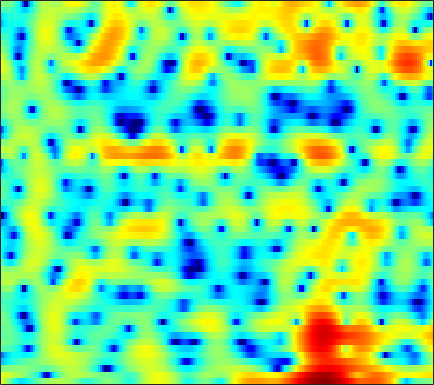

Data behind this chart, as committed beside it:
4.1276, 3.2127, 1.9168, 0.53424, -0.55717, -2.0746, -3.6184, -4.6986, -5.8342, -6.3717, -6.2793, -5.9075, -5.16, -4.2416, -3.5299, -2.6134, -1.7748, -1.2132, -0.55347, 0.0055171, 0.46607, 0.76569, 1.1035, 1.391
4.045, 3.847, 3.553, 3.226, 2.966, 2.607, 2.24, 1.957, 1.565, 1.144, 0.6892, 0.3167, -0.2424, -0.8988, -1.484, -2.434, -3.661, -4.845, -6.96, -10.05, -15.05, -19.85, -15.4, -9.84
-0.3235, -0.2247, -0.1053, 0.001466, 0.06919, 0.1454, 0.2138, 0.2537, 0.2846, 0.2882, 0.2534, 0.2004, 0.09019, -0.06825, -0.2165, -0.4471, -0.7058, -0.9065, -1.155, -1.347, -1.43, -1.4, -1.217, -0.8773
-7.98, -7.437, -6.501, -5.538, -4.875, -4.108, -3.478, -3.083, -2.643, -2.271, -1.937, -1.706, -1.41, -1.111, -0.8842, -0.568, -0.2448, -4.157e-05, 0.3298, 0.6625, 0.9957, 1.242, 1.562, 1.872
-11.71, -10.1, -8.141, -6.661, -5.859, -5.141, -4.784, -4.727, -4.854, -5.157, -5.511, -5.709, -5.723, -5.28, -4.657, -3.566, -2.365, -1.478, -0.384, 0.5893, 1.43, 1.97, 2.576, 3.059
-1.906, -1.98, -2.059, -2.182, -2.338, -2.669, -3.191, -3.761, -4.834, -6.439, -8.806, -11.34, -15.74, -15.48, -11.69, -7.501, -4.489, -2.742, -0.8941, 0.5508, 1.684, 2.36, 3.059, 3.535
-0.5479, -0.5954, -0.7054, -0.8861, -1.082, -1.413, -1.825, -2.175, -2.695, -3.242, -3.716, -3.981, -4.108, -3.904, -3.53, -2.774, -1.847, -1.095, -0.1013, 0.8235, 1.626, 2.124, 2.631, 2.943
-1.629, -1.3, -1.033, -0.9542, -1.026, -1.302, -1.762, -2.206, -2.883, -3.595, -4.267, -4.677, -4.977, -4.886, -4.506, -3.644, -2.542, -1.648, -0.4646, 0.6257, 1.568, 2.145, 2.731, 3.093
-1.707, -1.193, -0.8729, -0.8736, -1.061, -1.575, -2.384, -3.187, -4.528, -6.265, -8.601, -11, -16.12, -24.27, -17.5, -10.55, -6.347, -4.029, -1.611, 0.2549, 1.683, 2.511, 3.331, 3.842
-0.5153, -0.4493, -0.6361, -1.128, -1.698, -2.692, -3.955, -5.088, -6.774, -8.516, -9.956, -10.59, -10.71, -9.96, -8.852, -6.82, -4.581, -2.943, -0.9715, 0.7005, 2.038, 2.832, 3.622, 4.101
-0.4476, -0.6269, -1.044, -1.768, -2.527, -3.849, -5.637, -7.392, -10.59, -15.62, -25.67, -22.21, -14.2, -9.886, -7.596, -5.117, -3.058, -1.71, -0.1417, 1.174, 2.245, 2.893, 3.549, 3.957
-1.746, -1.838, -2.072, -2.475, -2.905, -3.645, -4.51, -5.186, -6.054, -6.778, -7.125, -6.978, -6.33, -5.323, -4.436, -3.195, -1.982, -1.117, -0.05472, 0.8843, 1.696, 2.215, 2.761, 3.143
-2.788, -2.656, -2.631, -2.75, -2.917, -3.256, -3.667, -3.989, -4.371, -4.62, -4.678, -4.57, -4.226, -3.679, -3.163, -2.376, -1.556, -0.944, -0.1683, 0.5437, 1.172, 1.584, 2.057, 2.444
-2.471, -2.087, -1.868, -1.92, -2.121, -2.59, -3.301, -3.976, -4.958, -5.837, -6.338, -6.31, -5.696, -4.623, -3.72, -2.552, -1.516, -0.8411, -0.09645, 0.5042, 0.9781, 1.262, 1.599, 1.92
-0.1998, 0.3241, 0.7132, 0.7077, 0.44, -0.2675, -1.458, -2.764, -5.332, -9.641, -19.71, -22.97, -10.57, -5.826, -3.623, -1.643, -0.3674, 0.2521, 0.7213, 0.8534, 0.7209, 0.5089, 0.187, -0.009963
1.636, 2.086, 2.462, 2.581, 2.491, 2.135, 1.542, 0.959, 0.03335, -0.8777, -1.447, -1.522, -1.106, -0.3563, 0.2089, 0.7931, 1.079, 1.042, 0.6304, -0.2675, -1.726, -3.274, -6.226, -10.65
1.269, 1.524, 1.727, 1.833, 1.875, 1.859, 1.796, 1.736, 1.673, 1.632, 1.619, 1.64, 1.713, 1.763, 1.744, 1.591, 1.232, 0.7783, -0.1107, -1.378, -3.088, -4.659, -7.046, -9.404
0.4622, 0.3588, 0.1902, 0.03963, 0.01599, 0.1405, 0.4314, 0.7344, 1.226, 1.721, 2.167, 2.466, 2.762, 2.917, 2.93, 2.789, 2.422, 1.991, 1.181, 0.08996, -1.331, -2.612, -4.647, -7.239
-1.866, -2.792, -4.221, -5.677, -6.45, -6.276, -4.83, -3.427, -1.638, -0.1027, 1.158, 1.922, 2.697, 3.23, 3.481, 3.616, 3.524, 3.312, 2.83, 2.126, 1.216, 0.3864, -0.8978, -2.304
-4.489, -5.913, -8.473, -12.36, -16.35, -16.3, -10.82, -7.718, -4.681, -2.453, -0.7233, 0.3082, 1.401, 2.231, 2.681, 3.079, 3.265, 3.271, 3.116, 2.787, 2.322, 1.891, 1.258, 0.6124
-4.553, -5.251, -6.231, -6.97, -7.274, -7.143, -6.381, -5.522, -4.187, -2.747, -1.379, -0.4516, 0.6448, 1.556, 2.099, 2.641, 2.981, 3.104, 3.111, 2.95, 2.636, 2.323, 1.821, 1.234
-4.309, -4.848, -5.646, -6.344, -6.743, -6.968, -6.644, -5.988, -4.731, -3.2, -1.656, -0.572, 0.7282, 1.779, 2.416, 3.056, 3.456, 3.608, 3.623, 3.445, 3.078, 2.7, 2.049, 1.238
-4.724, -5.412, -6.64, -8.506, -10.42, -14.02, -16.43, -13.46, -8.48, -4.772, -2.038, -0.4097, 1.309, 2.571, 3.279, 3.929, 4.273, 4.353, 4.235, 3.891, 3.345, 2.801, 1.927, 0.8801
-5.86, -6.249, -6.857, -7.691, -8.457, -9.355, -9.299, -8.004, -5.345, -2.664, -0.3988, 1.012, 2.464, 3.523, 4.064, 4.461, 4.524, 4.36, 3.886, 3.146, 2.208, 1.414, 0.305, -0.8177
-9.694, -9.552, -8.546, -7.038, -5.951, -4.501, -3.112, -2.037, -0.54, 0.8766, 2.173, 3.017, 3.888, 4.486, 4.71, 4.702, 4.327, 3.773, 2.66, 1.076, -0.9655, -2.701, -4.955, -6.239
-22.93, -21.45, -12.6, -8.034, -5.694, -3.342, -1.459, -0.2833, 1.073, 2.219, 3.188, 3.76, 4.345, 4.671, 4.723, 4.515, 3.93, 3.211, 1.811, -0.226, -3.159, -6.261, -12.33, -15.71
-6.928, -6.747, -5.93, -4.71, -3.743, -2.472, -1.305, -0.4871, 0.4886, 1.375, 2.149, 2.644, 3.179, 3.511, 3.628, 3.567, 3.239, 2.811, 1.983, 0.8914, -0.4125, -1.407, -2.602, -3.346
-3.054, -3.092, -3.074, -2.958, -2.82, -2.584, -2.266, -1.96, -1.408, -0.7075, 0.07834, 0.7014, 1.468, 2.114, 2.485, 2.795, 2.895, 2.824, 2.55, 2.105, 1.532, 1.044, 0.3751, -0.2851
-1.367, -1.648, -2.123, -2.769, -3.345, -4.299, -5.325, -5.966, -6.06, -5.006, -3.267, -1.887, -0.2405, 1.117, 1.916, 2.706, 3.208, 3.404, 3.462, 3.299, 2.949, 2.566, 1.935, 1.14
-0.9401, -1.276, -1.908, -2.87, -3.905, -5.927, -9.169, -13.48, -24.61, -12.45, -6.485, -3.673, -1.033, 0.8757, 1.935, 2.988, 3.679, 4, 4.184, 4.107, 3.782, 3.386, 2.642, 1.645
-2.224, -2.283, -2.485, -2.849, -3.235, -3.864, -4.541, -4.883, -4.834, -4.003, -2.615, -1.474, -0.0002396, 1.254, 2.036, 2.857, 3.424, 3.696, 3.839, 3.752, 3.426, 3.031, 2.271, 1.265
-4.827, -4.473, -4.008, -3.56, -3.255, -2.89, -2.575, -2.289, -1.84, -1.281, -0.5939, -0.04885, 0.7184, 1.42, 1.905, 2.43, 2.807, 2.968, 3.029, 2.91, 2.614, 2.268, 1.67, 0.8976
-9.425, -8.081, -6.186, -4.61, -3.66, -2.717, -1.996, -1.591, -1.111, -0.677, -0.2053, 0.1855, 0.746, 1.307, 1.714, 2.161, 2.471, 2.581, 2.586, 2.405, 2.062, 1.713, 1.19, 0.5871
-13.16, -8.945, -5.428, -3.196, -2.138, -1.268, -0.8665, -0.841, -1.019, -1.217, -1.216, -0.8836, -0.1301, 0.8656, 1.546, 2.296, 2.759, 2.917, 2.844, 2.468, 1.833, 1.228, 0.2967, -0.62
-0.4018, 0.03528, 0.7177, 1.347, 1.593, 1.603, 1.011, 0.1402, -1.919, -5.468, -10.41, -9.443, -4.081, -0.4831, 1.23, 2.688, 3.389, 3.526, 3.212, 2.418, 1.152, -0.1135, -2.311, -5.136
2.307, 2.325, 2.488, 2.575, 2.597, 2.384, 1.826, 1.146, -0.1891, -1.833, -3.043, -2.827, -1.347, 0.3802, 1.371, 2.175, 2.38, 2.111, 1.26, -0.1607, -2.165, -3.997, -6.667, -9.204
-0.2989, -0.09561, 0.3975, 0.9787, 1.39, 1.789, 2.043, 2.083, 2.04, 1.948, 1.919, 1.954, 2.129, 2.275, 2.338, 2.182, 1.692, 1.04, -0.2825, -2.303, -5.212, -8.282, -14.88, -24.87
-8.69, -7.19, -4.608, -2.309, -0.9851, 0.4055, 1.39, 1.923, 2.422, 2.73, 2.913, 2.974, 2.979, 2.875, 2.711, 2.348, 1.772, 1.194, 0.1559, -1.201, -2.86, -4.256, -5.947, -6.732
-13.43, -10.64, -6.751, -3.876, -2.269, -0.6585, 0.4714, 1.095, 1.658, 1.987, 2.128, 2.156, 2.077, 1.942, 1.785, 1.546, 1.254, 0.9859, 0.58, 0.1319, -0.3528, -0.6856, -1.034, -1.209
-4.471, -3.895, -2.908, -1.816, -1.046, -0.1923, 0.4274, 0.738, 0.9405, 0.9251, 0.7182, 0.4857, 0.1069, -0.2361, -0.4207, -0.5099, -0.4239, -0.2815, -0.03606, 0.2113, 0.4217, 0.5513, 0.6896, 0.7788
-1.403, -0.9593, -0.3734, 0.1742, 0.5253, 0.8575, 1.002, 0.9527, 0.6587, 0.07406, -0.8365, -1.749, -3.184, -4.695, -5.434, -5.395, -4.249, -3.115, -1.684, -0.5164, 0.3873, 0.9039, 1.403, 1.721
-0.3962, 0.1163, 0.7252, 1.184, 1.421, 1.578, 1.521, 1.31, 0.765, -0.1555, -1.546, -3.038, -5.935, -10.84, -18.29, -16.68, -8.688, -5.499, -2.738, -0.8929, 0.3723, 1.041, 1.651, 2.008
-0.9758, -0.2695, 0.4863, 1.046, 1.332, 1.539, 1.534, 1.397, 1.014, 0.3971, -0.4632, -1.23, -2.392, -3.47, -3.94, -3.883, -3.047, -2.176, -1.024, -0.02928, 0.7094, 1.095, 1.402, 1.478
-1.952, -1.09, -0.1924, 0.4738, 0.8269, 1.118, 1.228, 1.208, 1.072, 0.8459, 0.5522, 0.3214, 0.04927, -0.1381, -0.1935, -0.1161, 0.1077, 0.3266, 0.6486, 0.9064, 1.048, 1.06, 0.9073, 0.5526
-2.072, -1.191, -0.2827, 0.3189, 0.6048, 0.7975, 0.8358, 0.7871, 0.6885, 0.5959, 0.5747, 0.5903, 0.7016, 0.8855, 1.03, 1.257, 1.454, 1.567, 1.648, 1.603, 1.422, 1.173, 0.6654, -0.05633
-0.7337, 0.01703, 0.6483, 0.9015, 0.8772, 0.6014, 0.1161, -0.3145, -0.8618, -1.193, -1.127, -0.8008, -0.1545, 0.597, 1.149, 1.744, 2.167, 2.364, 2.425, 2.298, 1.968, 1.586, 0.9191, 0.06028
1.885, 2.191, 2.227, 1.876, 1.338, 0.2334, -1.398, -2.998, -5.747, -8.47, -8.312, -6.057, -3.066, -0.7713, 0.5498, 1.778, 2.528, 2.809, 2.847, 2.552, 1.971, 1.419, 0.6277, -0.1619
3.983, 3.758, 3.189, 2.272, 1.354, -0.239, -2.248, -4.132, -7.105, -10.11, -9.745, -7.152, -3.735, -1.179, 0.2581, 1.632, 2.406, 2.591, 2.369, 1.512, 0.04424, -1.449, -3.65, -4.963
4.378, 3.781, 2.735, 1.353, 0.09663, -1.855, -3.829, -5.17, -6.285, -6.272, -5.337, -4.122, -2.34, -0.6544, 0.4024, 1.525, 2.184, 2.323, 2.02, 1.003, -0.8615, -3.063, -7.552, -11.84
3.004, 2.248, 0.931, -0.8642, -2.625, -5.565, -9.759, -14.5, -21.22, -13.56, -8.636, -6.144, -3.535, -1.535, -0.364, 0.8934, 1.729, 2.1, 2.225, 2.004, 1.441, 0.9153, 0.2097, -0.1459
0.9795, 0.3341, -0.8411, -2.339, -3.717, -5.877, -8.186, -9.842, -10.87, -9.911, -8.003, -6.434, -4.385, -2.513, -1.279, 0.1221, 1.206, 1.829, 2.396, 2.704, 2.788, 2.744, 2.591, 2.407
-0.6474, -1.067, -1.863, -2.903, -3.802, -5.198, -6.658, -7.67, -8.707, -8.983, -8.274, -7.168, -5.282, -3.264, -1.831, -0.1991, 1.168, 1.99, 2.831, 3.37, 3.668, 3.723, 3.624, 3.304
-2.367, -2.467, -2.769, -3.393, -4.076, -5.33, -7.191, -9.091, -12.8, -19.16, -17.63, -12.26, -7.418, -4.076, -2.105, -0.06557, 1.528, 2.467, 3.424, 4.068, 4.417, 4.492, 4.335, 3.867
-5.451, -4.806, -4.274, -4.149, -4.354, -4.998, -6.053, -7.089, -8.654, -9.776, -9.242, -7.723, -5.272, -2.963, -1.458, 0.2813, 1.683, 2.535, 3.429, 4.06, 4.404, 4.489, 4.338, 3.897
-8.591, -6.963, -5.58, -4.778, -4.489, -4.415, -4.539, -4.691, -4.872, -4.866, -4.493, -3.976, -3.022, -1.905, -1.043, 0.1218, 1.186, 1.894, 2.677, 3.257, 3.624, 3.749, 3.72, 3.458
-6.738, -5.763, -4.775, -4.157, -3.878, -3.732, -3.793, -3.932, -4.131, -4.25, -4.204, -3.995, -3.458, -2.65, -1.913, -0.8648, 0.1687, 0.89, 1.712, 2.35, 2.807, 3.015, 3.136, 3.073
-3.03, -2.753, -2.486, -2.403, -2.475, -2.753, -3.289, -3.853, -4.783, -5.84, -6.838, -7.249, -6.936, -5.627, -4.319, -2.594, -1.044, -0.06498, 1.002, 1.794, 2.324, 2.575, 2.731, 2.743
-0.02896, -0.0148, -0.09083, -0.3086, -0.6258, -1.281, -2.242, -3.208, -5.018, -7.782, -12.42, -19.52, -20.16, -10.46, -6.783, -3.579, -1.335, -0.09769, 1.118, 1.902, 2.297, 2.381, 2.241, 1.916
